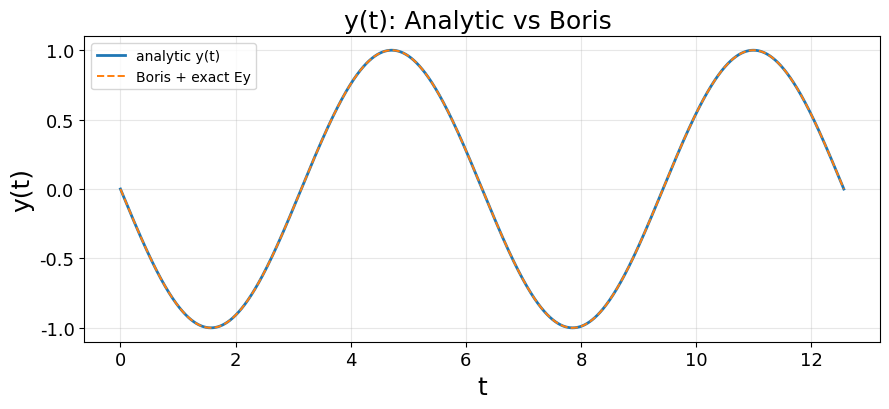
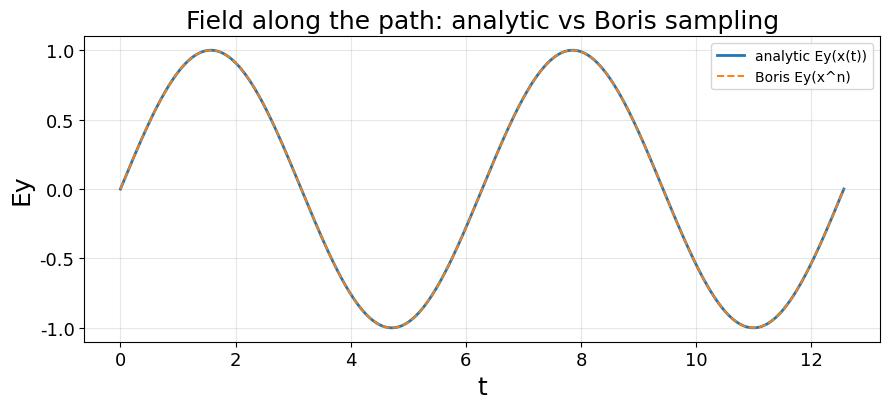
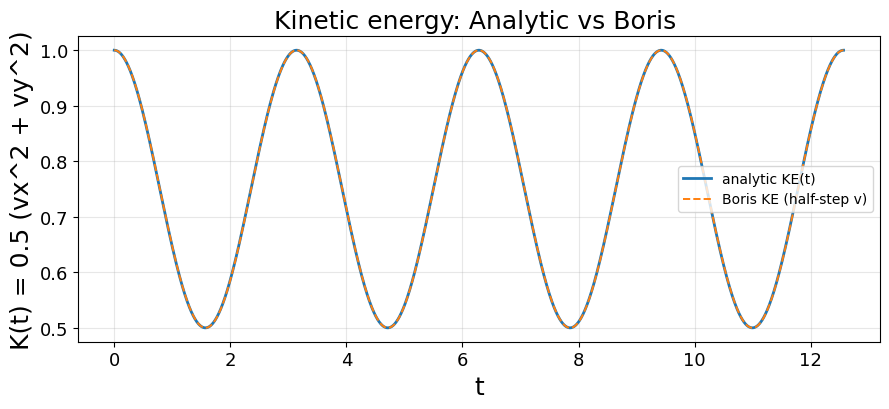

The script that saved these images, in order:
#%%
"""
Compare closed-form analytic trajectory vs Boris (with exact Ey=sin x).
Assumes Ex=Ez=0, B=0, so x(t)=v0 t + x0 and Ey(x)=A sin x.
"""

import numpy as np
import matplotlib.pyplot as plt

plt.rcParams["axes.unicode_minus"] = False
plt.rcParams.update({
    "font.family": "Bell MT",    # Font name
    "font.size":10,             # Global font size in points
    "axes.titlesize": 18,        # Title size
    "axes.labelsize": 18,        # X/Y label size
    "xtick.labelsize": 13,       # Tick label size
    "ytick.labelsize": 13,
    "legend.fontsize": 10,       # Legend text size
    "figure.titlesize": 20,      # Suptitle 
})

A        = np.float64(1.0)    # Ey amplitude in Ey=A*sin(x)
q_over_m = np.float64(1.0)    # q/m
v0       = np.float64(1.0)    # initial vx
x0       = np.float64(0)# initial x (phase)
y0       = np.float64(0.0)    # initial y
vy0      = np.float64(-1)    # initial vy 
T        = 4*np.pi             # total time
Nt       = 4000                # time steps 

#grid
t  = np.linspace(0.0, T, Nt, dtype=np.float64)
dt = np.float64(t[1] - t[0])

#analytic sol
def x_analytic(t):
    return v0*t + x0

def Ey_exact(x):
    return A * np.sin(x, dtype=np.float64)

def vy_analytic(t):
    return (vy0
            - (q_over_m*A/v0)*(np.cos(v0*t + x0) - np.cos(x0)))

def y_analytic(t):
    return (y0
            + (vy0 + (q_over_m*A/v0)*np.cos(x0))*t
            - (q_over_m*A/(v0**2))*(np.sin(v0*t + x0) - np.sin(x0)))
# def vy_analytic(t):
#     return (vy0
#             - (q_over_m*A/v0) * (np.cos(v0*t + x0) - np.cos(x0)))

# def y_analytic(t):
#     return (y0 + vy0*t
#             - (q_over_m*A/(v0**2)) * (np.sin(v0*t + x0) - np.sin(x0)))

def boris_step_core_exactE(x, vxh, vyh, dt):
    """One staggered Boris step with Ex=Ez=0, B=0, Ey=Ey_exact(x)."""
    Ex = np.float64(0.0)
    Ey = Ey_exact(x)

    vxm = vxh + 0.5*dt*q_over_m*Ex   
    vym = vyh + 0.5*dt*q_over_m*Ey

    vxh_new = vxm + 0.5*dt*q_over_m*Ex  
    vyh_new = vym + 0.5*dt*q_over_m*Ey

    x_new = x + vxh_new*dt
    y_inc = vyh_new*dt
    return x_new, y_inc, vxh_new, vyh_new, Ey

def run_boris_exact():
    x = np.float64(x0)
    y = np.float64(y0)

    Ey0 = Ey_exact(x0)
    vxh = np.float64(v0)                 
    vyh = np.float64(vy0) + 0.5*dt*q_over_m*Ey0

    xs = np.empty(Nt, dtype=np.float64)
    ys = np.empty(Nt, dtype=np.float64)
    Ey_series = np.empty(Nt, dtype=np.float64)
    vxh_series = np.empty(Nt, dtype=np.float64)
    vyh_series = np.empty(Nt, dtype=np.float64)

    for n in range(Nt):
        xs[n] = x
        ys[n] = y
        vxh_series[n] = vxh
        vyh_series[n] = vyh
        Ey_series[n] = Ey_exact(x) 

        if n < Nt-1:
            x, dy, vxh, vyh, _ = boris_step_core_exactE(x, vxh, vyh, dt)
            y = y + dy

    return xs, ys, Ey_series, vxh_series, vyh_series

x_b, y_b, Ey_b, vxh_b, vyh_b = run_boris_exact()

def KE_half(vxh, vyh):
    return 0.5*(vxh*vxh + vyh*vyh)

KE_b = KE_half(vxh_b, vyh_b)

KE_an = 0.5*(v0**2 + vy_analytic(t)**2)

rmse = lambda a,b: np.sqrt(np.mean((a-b)**2, dtype=np.float64))
print("dt =", float(dt))
print("RMSE[y (Boris) vs y_analytic]     = %.6e" % rmse(y_b, y_analytic(t)))
print("RMSE[Ey (Boris) vs Ey_analytic]   = %.6e" % rmse(Ey_b, Ey_exact(x_analytic(t))))
print("RMSE[KE (Boris) vs KE_analytic]   = %.6e" % rmse(KE_b, KE_an))

# y(t)
plt.figure(figsize=(9,4.2))
plt.plot(t, y_analytic(t), lw=2, label="analytic y(t)")
plt.plot(t, y_b, lw=1.4, ls="--", label="Boris + exact Ey")
plt.title("y(t): Analytic vs Boris ")
plt.xlabel("t"); plt.ylabel("y(t)")
plt.legend(); plt.grid(True, alpha=0.3); plt.tight_layout()

# (2) Ey along the path
plt.figure(figsize=(9,4.2))
plt.plot(t, Ey_exact(x_analytic(t)), lw=2, label="analytic Ey(x(t))")
plt.plot(t, Ey_b, lw=1.4, ls="--", label="Boris Ey(x^n)")
plt.title("Field along the path: analytic vs Boris sampling")
plt.xlabel("t"); plt.ylabel("Ey")
plt.legend(); plt.grid(True, alpha=0.3); plt.tight_layout()

# (3) Kinetic energy 
plt.figure(figsize=(9,4.2))
plt.plot(t, KE_an, lw=2, label="analytic KE(t)")
plt.plot(t, KE_b,  lw=1.4, ls="--", label="Boris KE (half-step v)")
plt.title("Kinetic energy: Analytic vs Boris ")
plt.xlabel("t"); plt.ylabel("K(t) = 0.5 (vx^2 + vy^2)")
plt.legend(); plt.grid(True, alpha=0.3); plt.tight_layout()

plt.show()
# %%
